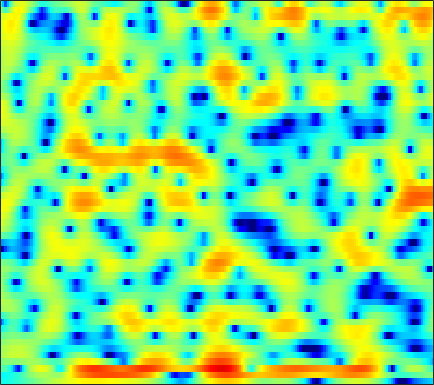

The table this chart was drawn from, first rows:
-4.1005, -4.0622, -3.9814, -3.8742, -3.7732, -3.598, -3.3812, -3.1952, -2.923, -2.6117, -2.2821, -2.0271, -1.671, -1.3194, -1.0511, -0.70055, -0.35668, -0.10378, 0.22871, 0.55205, 0.85914, 1.0785, 1.3616, 1.644
-4.967, -4.649, -4.343, -4.121, -3.989, -3.808, -3.576, -3.346, -2.935, -2.417, -1.814, -1.333, -0.6866, -0.07172, 0.3448, 0.8294, 1.216, 1.435, 1.624, 1.7, 1.663, 1.568, 1.369, 1.117
-1.69, -1.689, -2.014, -2.775, -3.693, -5.522, -8.329, -11.18, -13.36, -9.563, -5.511, -3.232, -0.9248, 0.7491, 1.707, 2.668, 3.321, 3.637, 3.834, 3.787, 3.503, 3.124, 2.369, 1.298
-0.411, -0.1449, 0.09912, 0.2316, 0.2734, 0.2764, 0.2598, 0.259, 0.3104, 0.4387, 0.6263, 0.7984, 1.024, 1.195, 1.266, 1.268, 1.143, 0.963, 0.6062, 0.138, -0.408, -0.8343, -1.378, -1.822
1.143, 1.499, 1.89, 2.197, 2.377, 2.554, 2.667, 2.714, 2.729, 2.682, 2.569, 2.431, 2.171, 1.799, 1.437, 0.822, 0.01633, -0.7428, -2.005, -3.634, -5.77, -7.858, -11.74, -18.15
0.9623, 1.26, 1.599, 1.878, 2.046, 2.219, 2.33, 2.375, 2.384, 2.33, 2.211, 2.067, 1.81, 1.468, 1.148, 0.6367, 0.008592, -0.5415, -1.379, -2.324, -3.35, -4.129, -5.099, -5.825
0.04746, 0.3065, 0.6121, 0.87, 1.024, 1.181, 1.281, 1.321, 1.339, 1.32, 1.274, 1.223, 1.146, 1.05, 0.9577, 0.807, 0.6193, 0.454, 0.1983, -0.1042, -0.4503, -0.7271, -1.113, -1.513
-1.499, -1.137, -0.719, -0.3922, -0.2225, -0.1014, -0.1045, -0.188, -0.3799, -0.6103, -0.8089, -0.8839, -0.8423, -0.6209, -0.3516, 0.08085, 0.5405, 0.8617, 1.225, 1.48, 1.623, 1.653, 1.58, 1.375
-5.042, -4.119, -3.026, -2.205, -1.814, -1.614, -1.815, -2.256, -3.292, -4.962, -7.36, -9.478, -10.75, -8.357, -5.928, -3.198, -1.108, 0.1144, 1.376, 2.309, 2.963, 3.293, 3.536, 3.562
-10.92, -7.966, -5.283, -3.546, -2.716, -2.122, -2.053, -2.306, -3.034, -4.166, -5.554, -6.499, -6.931, -6.029, -4.808, -3.015, -1.351, -0.2581, 0.9833, 1.991, 2.785, 3.224, 3.613, 3.777
-3.618, -2.868, -1.91, -1.148, -0.7398, -0.4203, -0.392, -0.537, -0.9109, -1.437, -2.045, -2.501, -3.044, -3.381, -3.429, -3.164, -2.527, -1.848, -0.7829, 0.3194, 1.321, 1.95, 2.597, 3.004
0.9953, 1.144, 1.303, 1.372, 1.35, 1.219, 0.9413, 0.6135, -0.0009665, -0.8407, -1.95, -3.015, -4.887, -7.521, -10.31, -14.91, -13.42, -9.517, -5.549, -2.759, -0.7606, 0.3671, 1.482, 2.213
1.858, 1.809, 1.681, 1.494, 1.31, 0.9974, 0.618, 0.2761, -0.265, -0.9321, -1.746, -2.457, -3.558, -4.804, -5.68, -6.339, -5.981, -5.095, -3.531, -1.975, -0.6492, 0.1664, 1.002, 1.558
1.256, 1.029, 0.6452, 0.2111, -0.1342, -0.6061, -1.024, -1.267, -1.49, -1.611, -1.666, -1.669, -1.636, -1.551, -1.447, -1.21, -0.8723, -0.5514, -0.05065, 0.4577, 0.9189, 1.206, 1.475, 1.592
0.6751, 0.1694, -0.7105, -1.848, -2.836, -4.22, -5.387, -5.802, -5.494, -4.457, -3.196, -2.299, -1.239, -0.337, 0.237, 0.8687, 1.388, 1.714, 2.065, 2.299, 2.426, 2.442, 2.345, 2.135
0.4594, -0.1406, -1.313, -3.037, -4.81, -8.219, -14.08, -20.36, -13.36, -7.815, -4.503, -2.722, -0.9348, 0.3918, 1.171, 1.977, 2.564, 2.871, 3.102, 3.157, 3.038, 2.843, 2.457, 1.935
0.5429, 0.2937, -0.2532, -1.002, -1.674, -2.567, -3.242, -3.465, -3.251, -2.527, -1.569, -0.8108, 0.1844, 1.073, 1.643, 2.281, 2.744, 2.953, 3.03, 2.882, 2.456, 1.95, 1.033, -0.172
0.8426, 0.8582, 0.7355, 0.4975, 0.2171, -0.1768, -0.5356, -0.7528, -0.9595, -1, -0.8298, -0.57, -0.06004, 0.611, 1.165, 1.88, 2.468, 2.782, 3, 2.897, 2.41, 1.746, 0.3346, -1.843
-0.3533, -0.3573, -0.4526, -0.6743, -0.8926, -1.346, -2, -2.624, -3.65, -4.87, -5.96, -6.306, -5.673, -4.042, -2.578, -0.7839, 0.6845, 1.569, 2.429, 2.903, 3.028, 2.886, 2.403, 1.629
-5.551, -5.54, -5.333, -5.115, -5.011, -5.172, -5.768, -6.548, -8.135, -10.75, -15.07, -19.8, -17.1, -10.81, -7.604, -4.488, -2.201, -0.8226, 0.5946, 1.651, 2.41, 2.801, 3.132, 3.277
-20.38, -16.09, -11.71, -9.243, -8.267, -7.629, -7.564, -7.825, -8.425, -9.124, -9.684, -9.759, -9.198, -7.959, -6.72, -4.927, -3.113, -1.865, -0.396, 0.8511, 1.855, 2.461, 3.085, 3.532
-8.695, -8.473, -7.657, -6.803, -6.438, -6.332, -6.624, -7.12, -8.126, -9.336, -10.63, -11.28, -11.08, -9.528, -7.912, -5.632, -3.466, -2.052, -0.3883, 1.002, 2.104, 2.759, 3.431, 3.892
-0.9337, -1.24, -1.593, -2.026, -2.387, -3.043, -4.011, -4.971, -6.713, -9.188, -13.01, -17.57, -20.59, -13.1, -9.292, -5.711, -3.053, -1.474, 0.2506, 1.616, 2.653, 3.256, 3.812, 4.105
2.046, 1.696, 1.169, 0.5383, -0.012, -0.8643, -1.855, -2.672, -3.829, -5.003, -5.95, -6.396, -6.388, -5.641, -4.749, -3.316, -1.88, -0.857, 0.3784, 1.39, 2.2, 2.655, 3.052, 3.179
2.956, 2.641, 2.101, 1.442, 0.8257, -0.09825, -1.133, -1.961, -3.059, -4.077, -4.804, -5.099, -5.083, -4.617, -4.038, -3.07, -2.063, -1.314, -0.3759, 0.4038, 1.054, 1.412, 1.752, 1.898
3.644, 3.433, 2.974, 2.312, 1.653, 0.5557, -0.8453, -2.132, -4.151, -6.509, -8.919, -9.974, -9.471, -7.623, -6.133, -4.384, -2.941, -2.041, -1.132, -0.4192, 0.08407, 0.3568, 0.6017, 0.7891
4.16, 4.208, 4.043, 3.578, 3.058, 2.019, 0.6023, -0.7819, -3.189, -6.423, -10.82, -13.72, -11.95, -8.287, -6.254, -4.35, -2.989, -2.268, -1.59, -1.171, -1.052, -1.1, -1.358, -1.704
3.621, 3.991, 4.233, 4.184, 3.954, 3.422, 2.611, 1.852, 0.6401, -0.6511, -1.875, -2.58, -3.178, -3.411, -3.442, -3.416, -3.344, -3.286, -3.096, -3.035, -3.171, -3.584, -4.719, -7.043
2, 2.554, 3.104, 3.468, 3.558, 3.541, 3.271, 2.94, 2.318, 1.531, 0.5976, -0.2185, -1.461, -2.961, -4.294, -6.231, -8.049, -8.664, -7.972, -6.604, -5.385, -4.896, -4.74, -5.122
-0.8932, -0.07971, 0.9289, 1.782, 2.285, 2.731, 2.93, 2.91, 2.685, 2.182, 1.422, 0.6371, -0.7149, -2.575, -4.424, -7.868, -12.83, -15.81, -11.55, -7.527, -4.993, -3.732, -2.59, -1.78
-6.443, -4.545, -2.362, -0.7157, 0.2875, 1.228, 1.862, 2.135, 2.262, 2.143, 1.785, 1.39, 0.6821, -0.1836, -0.9021, -1.832, -2.544, -2.758, -2.623, -2.059, -1.415, -0.9367, -0.4122, -0.04823
-9.542, -6.821, -4.154, -2.151, -1.047, 0.06463, 0.8112, 1.187, 1.466, 1.588, 1.572, 1.506, 1.354, 1.176, 1.04, 0.8916, 0.8001, 0.8101, 0.8354, 0.9133, 0.9835, 0.9941, 0.905, 0.622
-5.223, -4.027, -2.605, -1.438, -0.7928, -0.1428, 0.2073, 0.3332, 0.3437, 0.3058, 0.2956, 0.3563, 0.5497, 0.8559, 1.119, 1.467, 1.777, 1.973, 2.181, 2.275, 2.279, 2.169, 1.861, 1.31
-2.264, -1.709, -1.028, -0.5544, -0.3515, -0.3528, -0.7283, -1.27, -2.268, -3.515, -4.42, -4.439, -3.452, -2.007, -0.947, 0.2191, 1.111, 1.556, 2.021, 2.302, 2.442, 2.457, 2.369, 2.151
-2.239, -1.714, -1.089, -0.6294, -0.4796, -0.6906, -1.418, -2.457, -4.718, -8.767, -17.39, -19.23, -9.549, -5.19, -3.234, -1.564, -0.582, -0.1339, 0.1631, 0.3293, 0.4595, 0.6404, 0.9832, 1.404
-5.75, -3.99, -2.117, -0.8419, -0.2552, 0.0914, -0.03787, -0.4026, -1.199, -2.141, -2.881, -3.066, -2.75, -2.182, -1.831, -1.618, -1.86, -2.285, -3.282, -4.543, -5.458, -5.378, -4.082, -2.177
-6.446, -4.135, -1.826, -0.2769, 0.5167, 1.199, 1.509, 1.568, 1.452, 1.211, 0.9008, 0.6561, 0.29, -0.159, -0.6, -1.43, -2.647, -3.975, -6.392, -10.28, -17.34, -20, -11.43, -6.424
-1.149, -0.4975, 0.3477, 1.099, 1.539, 1.968, 2.212, 2.272, 2.223, 2.034, 1.725, 1.413, 0.8742, 0.1924, -0.4294, -1.44, -2.651, -3.703, -5.242, -6.705, -7.764, -8.008, -7.492, -6.239
1.657, 1.868, 2.136, 2.361, 2.49, 2.585, 2.597, 2.543, 2.395, 2.147, 1.8, 1.467, 0.9266, 0.2479, -0.3673, -1.327, -2.471, -3.425, -4.866, -6.432, -8.028, -9.151, -10.13, -9.852
3.084, 3.095, 3.069, 2.977, 2.875, 2.687, 2.461, 2.281, 2.022, 1.745, 1.444, 1.181, 0.7722, 0.2443, -0.2484, -1.064, -2.11, -3.068, -4.617, -6.635, -9.395, -12.35, -19.42, -24.52
3.675, 3.521, 3.218, 2.79, 2.399, 1.822, 1.226, 0.8386, 0.4318, 0.2224, 0.1696, 0.1807, 0.1713, 0.06803, -0.1139, -0.5429, -1.198, -1.837, -2.901, -4.174, -5.566, -6.525, -7.431, -7.41
3.901, 3.641, 3.038, 2.152, 1.283, -0.1509, -1.806, -3.057, -4.141, -3.998, -2.925, -1.954, -0.8455, -0.06874, 0.27, 0.4124, 0.2205, -0.1226, -0.83, -1.727, -2.679, -3.371, -4.007, -4.111
3.652, 3.425, 2.753, 1.633, 0.4369, -1.796, -5.132, -9.104, -20.42, -13.27, -6.469, -3.685, -1.22, 0.328, 1.07, 1.606, 1.669, 1.407, 0.6926, -0.5082, -2.293, -4.082, -7.101, -9.466
1.817, 1.719, 1.256, 0.3838, -0.5164, -1.888, -3.353, -4.297, -4.916, -4.521, -3.333, -2.211, -0.7699, 0.4239, 1.099, 1.674, 1.862, 1.748, 1.218, 0.2059, -1.388, -3.016, -5.669, -7.637
0.08281, -0.04593, -0.6299, -1.65, -2.623, -4.104, -5.438, -6.032, -5.968, -5.065, -3.728, -2.657, -1.326, -0.184, 0.5051, 1.188, 1.609, 1.761, 1.71, 1.422, 0.9669, 0.5529, 0.07188, -0.1757
0.1812, -0.07548, -0.9325, -2.4, -4.018, -7.288, -13.07, -21.51, -15.19, -8.746, -5.269, -3.504, -1.768, -0.4894, 0.2725, 1.089, 1.718, 2.07, 2.41, 2.6, 2.648, 2.611, 2.45, 2.212
1.105, 1.029, 0.5855, -0.3096, -1.302, -2.93, -4.601, -5.418, -5.359, -4.376, -3.217, -2.469, -1.71, -1.108, -0.6762, -0.03456, 0.6873, 1.261, 2.011, 2.638, 3.066, 3.244, 3.25, 2.957
1.332, 1.692, 1.878, 1.728, 1.448, 0.9193, 0.3267, -0.1138, -0.6844, -1.244, -1.918, -2.592, -3.756, -5.116, -5.915, -5.782, -4.159, -2.615, -0.7406, 0.7165, 1.747, 2.245, 2.593, 2.562
1.252, 1.804, 2.255, 2.419, 2.387, 2.151, 1.728, 1.293, 0.5307, -0.4705, -1.84, -3.221, -5.792, -9.858, -14.83, -16.74, -9.616, -6.285, -3.32, -1.359, -0.03844, 0.6269, 1.205, 1.466
1.514, 1.955, 2.345, 2.536, 2.558, 2.415, 2.083, 1.713, 1.071, 0.2334, -0.7885, -1.668, -2.919, -4.09, -4.723, -4.942, -4.445, -3.76, -2.772, -1.862, -1.13, -0.7091, -0.3237, -0.08707
1.988, 2.3, 2.61, 2.779, 2.801, 2.703, 2.452, 2.168, 1.673, 1.061, 0.3734, -0.1673, -0.8753, -1.503, -1.875, -2.204, -2.326, -2.318, -2.235, -2.108, -2, -1.94, -1.926, -1.973
2.455, 2.778, 3.115, 3.312, 3.358, 3.285, 3.062, 2.801, 2.325, 1.747, 1.087, 0.5683, -0.1297, -0.7845, -1.221, -1.723, -2.119, -2.37, -2.632, -2.883, -3.156, -3.404, -3.781, -4.256
2.76, 3.257, 3.753, 4.053, 4.153, 4.1, 3.845, 3.523, 2.934, 2.172, 1.266, 0.5216, -0.4993, -1.479, -2.141, -2.864, -3.411, -3.707, -4.013, -4.313, -4.689, -5.087, -5.8, -6.785
2.894, 3.646, 4.364, 4.797, 4.947, 4.918, 4.615, 4.2, 3.401, 2.277, 0.829, -0.4773, -2.437, -4.471, -5.812, -6.92, -7.169, -6.989, -6.71, -6.506, -6.522, -6.692, -7.301, -8.375
3.135, 3.866, 4.571, 5.031, 5.212, 5.251, 5.01, 4.617, 3.735, 2.392, 0.4653, -1.475, -4.995, -10.33, -17.08, -23.48, -14.66, -12.1, -10.36, -9.384, -8.7, -8.306, -8.036, -8.206
3.011, 3.21, 3.517, 3.929, 4.279, 4.675, 4.858, 4.786, 4.315, 3.374, 1.906, 0.4421, -2.028, -4.955, -7.139, -9.332, -10.78, -11.95, -13.85, -14.89, -12.74, -10.59, -8.281, -6.939
0.06477, -1.33, -2.282, -1.113, 0.5089, 2.453, 3.812, 4.425, 4.774, 4.602, 3.972, 3.237, 1.946, 0.3767, -0.9364, -2.895, -5.242, -7.308, -10.7, -12.91, -10.66, -8.215, -5.644, -3.934
-3.516, -6.831, -11.04, -6.933, -3.436, -0.2905, 1.704, 2.674, 3.448, 3.74, 3.631, 3.329, 2.694, 1.833, 1.068, -0.05996, -1.203, -2.028, -2.944, -3.444, -3.427, -3.172, -2.619, -2.023
